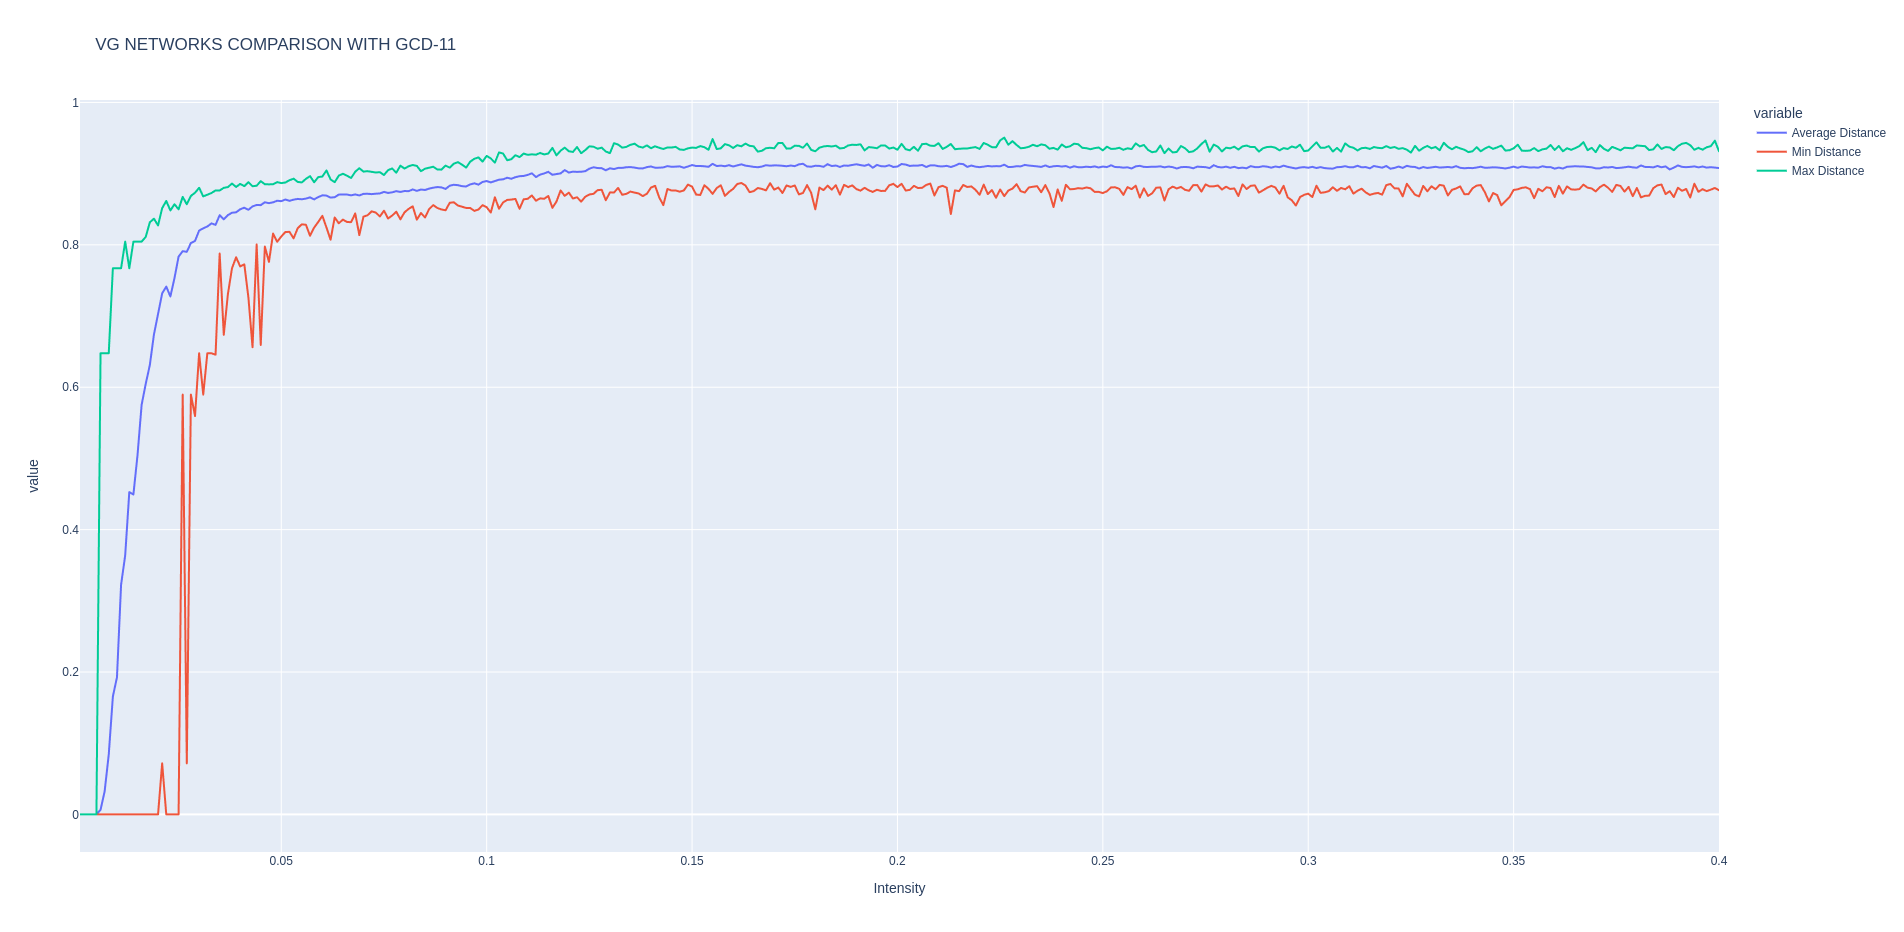

The file beside this chart, header and first rows:
Intensity, Average Distance, Min Distance, Max Distance
0.001, 0.0, 0.0, 0.0
0.002, 0.0, 0.0, 0.0
0.003, 0.0, 0.0, 0.0
0.004, 0.0, 0.0, 0.0
0.005, 0.0, 0.0, 0.0
0.006, 0.006477, 0.0, 0.6477
0.007, 0.03239, 0.0, 0.6477
0.008, 0.0842, 0.0, 0.6477
0.009, 0.1655, 0.0, 0.7671
0.01, 0.1926, 0.0, 0.7671
0.011, 0.3225, 0.0, 0.7671
0.012, 0.3638, 0.0, 0.8045
0.013, 0.4527, 0.0, 0.7671
0.014, 0.4493, 0.0, 0.8045
0.015, 0.5045, 0.0, 0.8045
0.016, 0.5752, 0.0, 0.8045
0.017, 0.6047, 0.0, 0.8112
0.018, 0.6311, 0.0, 0.8317
0.019, 0.6741, 0.0, 0.8367
0.02, 0.703, 0.0, 0.8273
0.021, 0.7319, 0.07172, 0.8515
0.022, 0.7413, 0.0, 0.8616
0.023, 0.7275, 0.0, 0.8483
0.024, 0.7533, 0.0, 0.857
0.025, 0.7834, 0.0, 0.8499
0.026, 0.7911, 0.5896, 0.8673
0.027, 0.7901, 0.07172, 0.8569
0.028, 0.8026, 0.5896, 0.8687
0.029, 0.8055, 0.5595, 0.8731
0.03, 0.82, 0.6477, 0.88
0.031, 0.8231, 0.5896, 0.8681
0.032, 0.8258, 0.6477, 0.8704
0.033, 0.8301, 0.6477, 0.8728
0.034, 0.8281, 0.6457, 0.8764
0.035, 0.8416, 0.7877, 0.8764
0.036, 0.8358, 0.6736, 0.88
0.037, 0.8417, 0.7306, 0.8811
0.038, 0.8451, 0.7671, 0.8861
0.039, 0.8457, 0.7825, 0.8813
0.04, 0.85, 0.7696, 0.8856
0.041, 0.8522, 0.7726, 0.8824
0.042, 0.8492, 0.7259, 0.888
0.043, 0.854, 0.6562, 0.8823
0.044, 0.8559, 0.8005, 0.883
0.045, 0.8558, 0.6594, 0.8894
0.046, 0.8597, 0.7975, 0.8851
0.047, 0.8585, 0.7761, 0.885
0.048, 0.8597, 0.8158, 0.8851
0.049, 0.8619, 0.8043, 0.8881
0.05, 0.8613, 0.8117, 0.8867
0.051, 0.8636, 0.818, 0.8876
0.052, 0.8618, 0.8182, 0.8907
0.053, 0.8635, 0.8091, 0.8929
0.054, 0.8645, 0.8234, 0.8883
0.055, 0.864, 0.8287, 0.8877
0.056, 0.865, 0.8282, 0.8927
0.057, 0.8667, 0.8127, 0.8965
0.058, 0.8639, 0.8242, 0.8878
0.059, 0.867, 0.8322, 0.8951
0.06, 0.8696, 0.8408, 0.896
... 340 more rows
